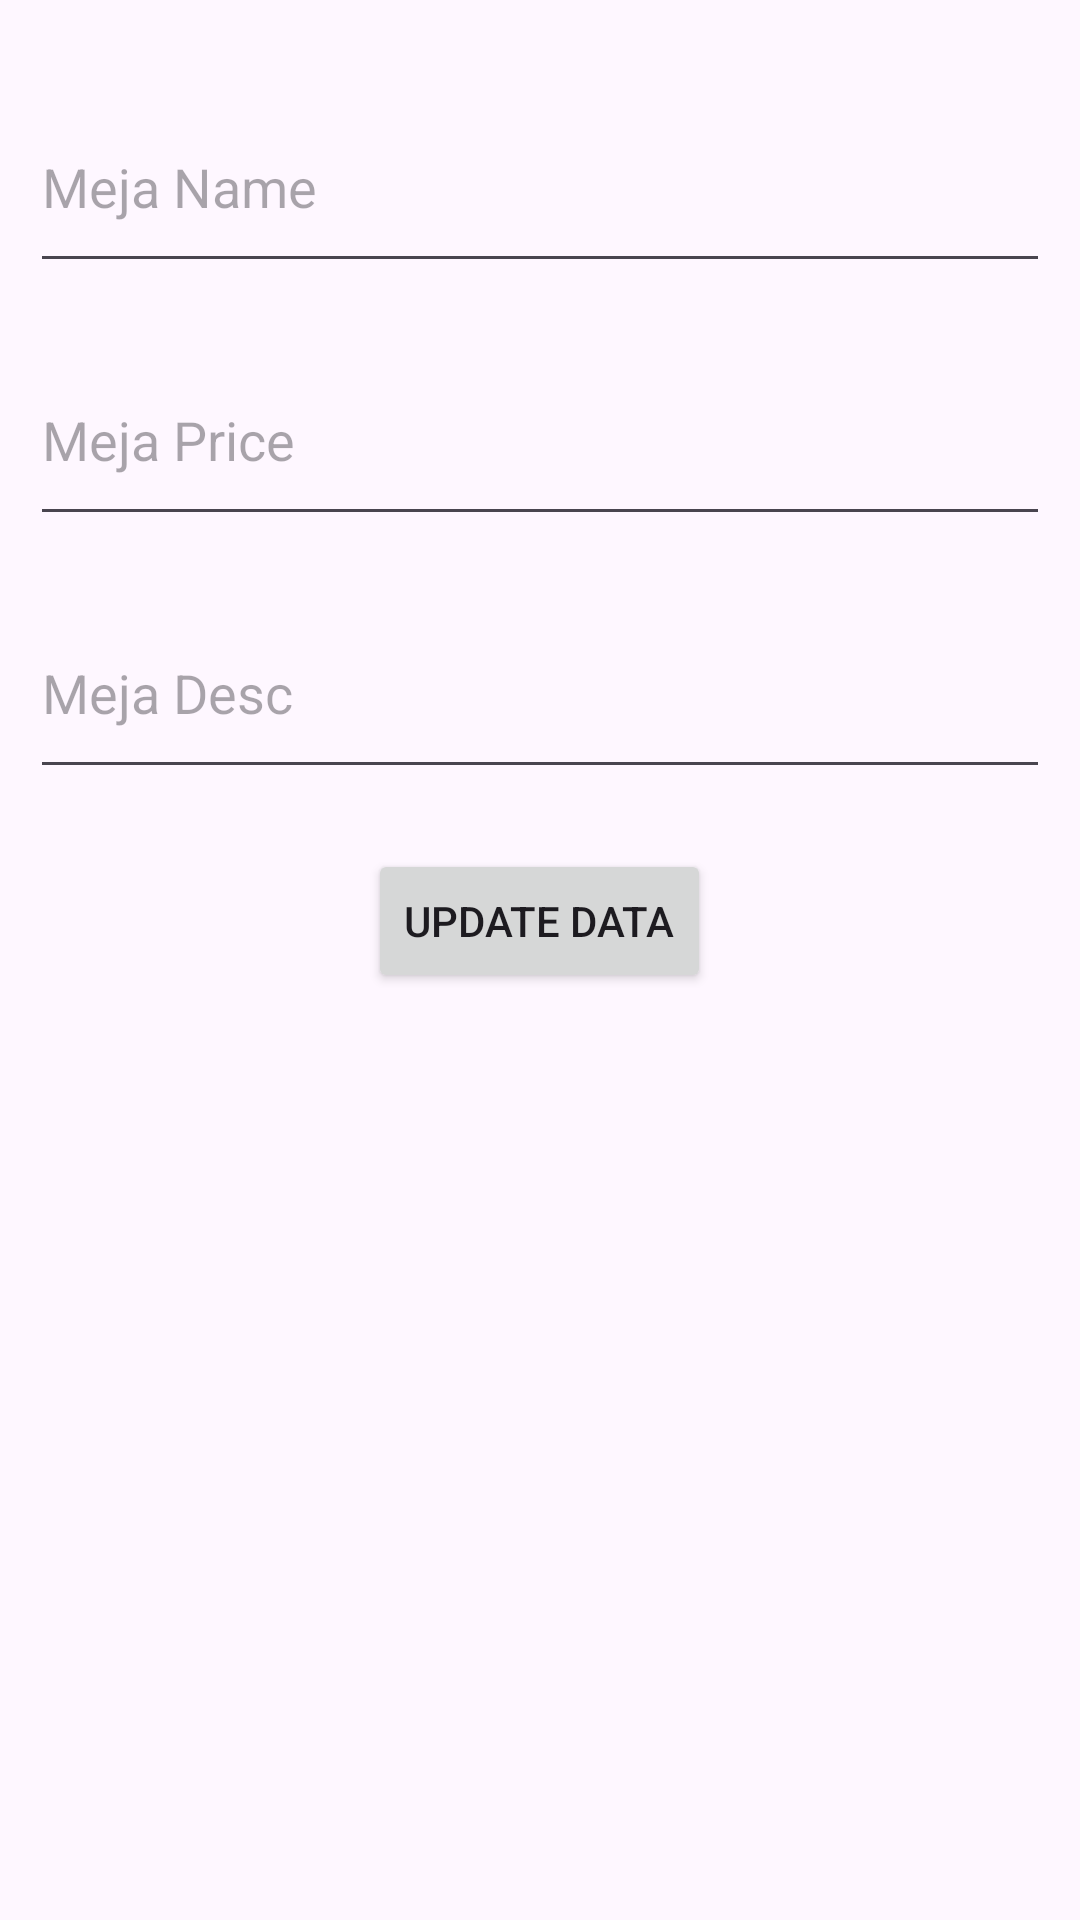

Produce the Android XML layout that renders to this screen, including the resource entries it uses.
<!-- AndroidManifest.xml: application theme Theme.Tecafe -->
<!-- res/layout/update_meja_dialog.xml -->
<?xml version="1.0" encoding="utf-8"?>
<LinearLayout xmlns:android="http://schemas.android.com/apk/res/android"
    android:layout_width="match_parent"
    android:layout_height="match_parent"
    android:orientation="vertical"
    android:padding="10dp">

    <EditText
        android:id="@+id/etMejaName"
        android:layout_width="match_parent"
        android:layout_height="wrap_content"
        android:layout_marginTop="20dp"
        android:hint="Meja Name"

        android:inputType="textPersonName"
        android:paddingTop="20dp"
        android:paddingBottom="20dp"
        android:textSize="18sp" />

    <EditText
        android:id="@+id/etMejaPrice"
        android:layout_width="match_parent"
        android:layout_height="wrap_content"
        android:layout_marginTop="20dp"
        android:ems="10"
        android:hint="Meja Price"
        android:paddingTop="20dp"
        android:paddingBottom="20dp"
        android:inputType="number"/>

    <EditText
        android:id="@+id/etMejaDesc"
        android:layout_width="match_parent"
        android:layout_height="wrap_content"
        android:layout_marginTop="20dp"
        android:ems="10"
        android:hint="Meja Desc"
        android:inputType="text"
        android:paddingTop="20dp"
        android:paddingBottom="20dp" />

    <Button
        android:id="@+id/btnUpdateMeja"
        android:layout_width="wrap_content"
        android:layout_height="wrap_content"
        android:layout_gravity="center"
        android:layout_marginTop="20dp"
        android:text="Update Data" />


</LinearLayout>
<!-- resources referenced by this layout -->
<resources>
  <style name="Theme.Tecafe" parent="Base.Theme.Tecafe" />
  <style name="Base.Theme.Tecafe" parent="Theme.Material3.DayNight.NoActionBar">
          
          
      </style>
</resources>
